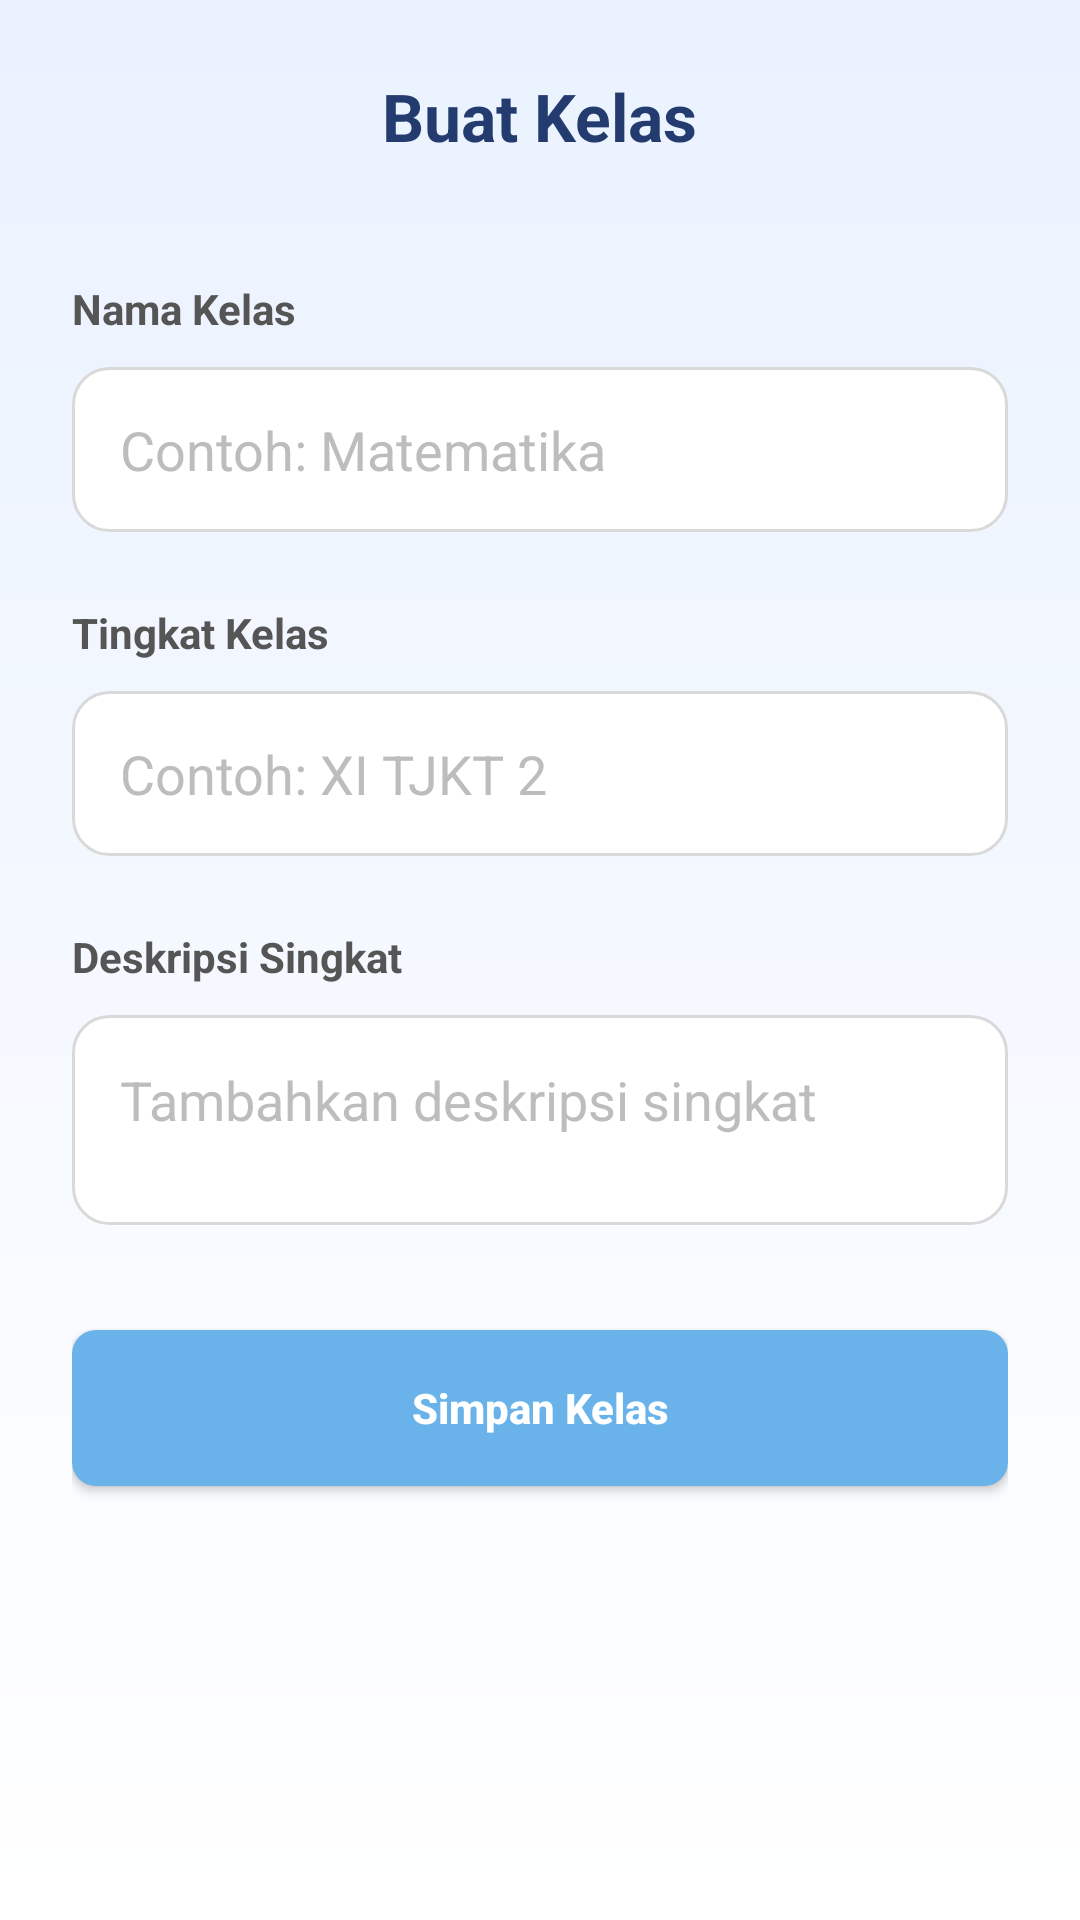

Here is an Android app screen rendered from its layout file. Give the layout XML and the strings, colors and styles it references.
<!-- AndroidManifest.xml: application theme Theme.SCHOOLREMINDERR -->
<!-- res/layout/activity_create_class.xml -->
<?xml version="1.0" encoding="utf-8"?>
<RelativeLayout
    xmlns:android="http://schemas.android.com/apk/res/android"
    android:layout_width="match_parent"
    android:layout_height="match_parent"
    android:background="@drawable/bg_splash">

    <ScrollView
        android:layout_width="match_parent"
        android:layout_height="match_parent"
        android:fillViewport="true">

        <LinearLayout
            android:layout_width="match_parent"
            android:layout_height="wrap_content"
            android:orientation="vertical"
            android:padding="24dp">

            
            <RelativeLayout
                android:layout_width="match_parent"
                android:layout_height="wrap_content">

                <ImageView
                    android:id="@+id/btnBack"
                    android:layout_width="24dp"
                    android:layout_height="24dp"
                    android:src="@drawable/baseline_arrow_back_24"
                    android:tint="#233B6E"
                    android:layout_centerVertical="true"/>

                <TextView
                    android:layout_width="wrap_content"
                    android:layout_height="wrap_content"
                    android:text="Buat Kelas"
                    android:textStyle="bold"
                    android:textSize="22sp"
                    android:textColor="#233B6E"
                    android:layout_centerInParent="true"/>
            </RelativeLayout>

            
            <TextView
                android:layout_width="wrap_content"
                android:layout_height="wrap_content"
                android:text="Nama Kelas"
                android:textStyle="bold"
                android:textColor="#555555"
                android:layout_marginTop="40dp"/>

            <EditText
                android:id="@+id/etClassName"
                android:layout_width="match_parent"
                android:layout_height="55dp"
                android:layout_marginTop="10dp"
                android:background="@drawable/bg_edittext"
                android:hint="Contoh: Matematika"
                android:paddingHorizontal="16dp"
                android:textColor="#000000"
                android:textColorHint="#BDBDBD"/>

            
            <TextView
                android:layout_width="wrap_content"
                android:layout_height="wrap_content"
                android:text="Tingkat Kelas"
                android:textStyle="bold"
                android:textColor="#555555"
                android:layout_marginTop="24dp"/>

            <EditText
                android:id="@+id/etLevel"
                android:layout_width="match_parent"
                android:layout_height="55dp"
                android:layout_marginTop="10dp"
                android:background="@drawable/bg_edittext"
                android:hint="Contoh: XI TJKT 2"
                android:paddingHorizontal="16dp"
                android:textColor="#000000"
                android:textColorHint="#BDBDBD"/>
            


            
            <TextView
                android:layout_width="wrap_content"
                android:layout_height="wrap_content"
                android:text="Deskripsi Singkat"
                android:textStyle="bold"
                android:textColor="#555555"
                android:layout_marginTop="24dp"/>

            <EditText
                android:id="@+id/etDescription"
                android:layout_width="match_parent"
                android:layout_height="70dp"
                android:layout_marginTop="10dp"
                android:background="@drawable/bg_edittext"
                android:gravity="top"
                android:hint="Tambahkan deskripsi singkat"
                android:padding="16dp"
                android:textColor="#000000"
                android:textColorHint="#BDBDBD"/>


            
            <Button
                android:id="@+id/btnSave"
                android:layout_width="match_parent"
                android:layout_height="52dp"
                android:layout_marginTop="35dp"
                android:text="Simpan Kelas"
                android:textAllCaps="false"
                android:textColor="#FFFFFF"
                android:textStyle="bold"
                android:background="@drawable/bg_button_blue"/>

        </LinearLayout>

    </ScrollView>

</RelativeLayout>
<!-- resources referenced by this layout -->
<resources>
  <!-- drawable bg_button_blue (drawable) -->
  <?xml version="1.0" encoding="utf-8"?>
  <shape xmlns:android="http://schemas.android.com/apk/res/android">
  
      <solid android:color="#69B3EA"/>
  
      <corners android:radius="8dp"/>
  
  </shape>
  <!-- drawable bg_edittext (drawable) -->
  <shape xmlns:android="http://schemas.android.com/apk/res/android">
  
      <solid android:color="#FFFFFF"/>
  
      <stroke
          android:width="1dp"
          android:color="#D9D9D9"/>
  
      <corners android:radius="12dp"/>
  
  </shape>
  <!-- drawable bg_splash (drawable) -->
  <?xml version="1.0" encoding="utf-8"?>
  <shape xmlns:android="http://schemas.android.com/apk/res/android"
      android:shape="rectangle">
      <gradient
          android:startColor="#EAF2FF"
          android:endColor="#FFFFFF"
          android:angle="270"/>
  </shape>
  <style name="Theme.SCHOOLREMINDERR" parent="Theme.MaterialComponents.Light.NoActionBar">
      </style>
</resources>
